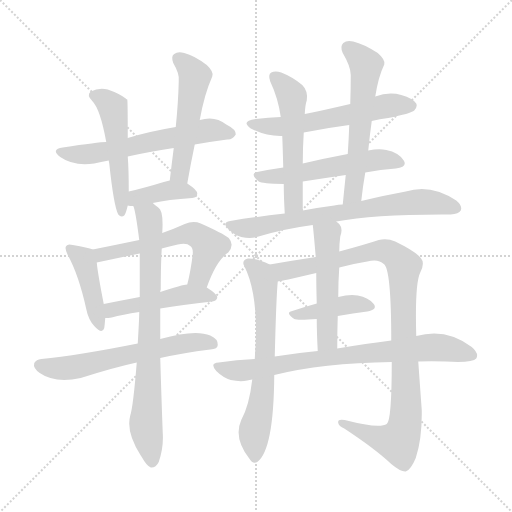
t = 0.00 s
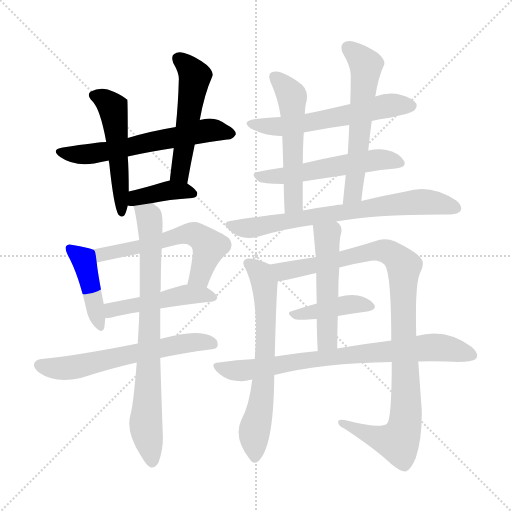
t = 2.77 s
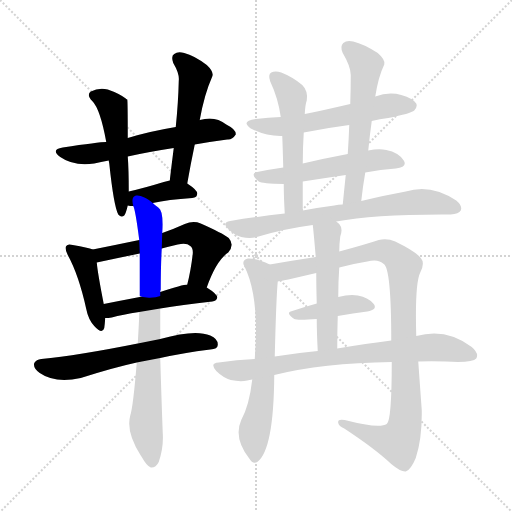
t = 5.55 s
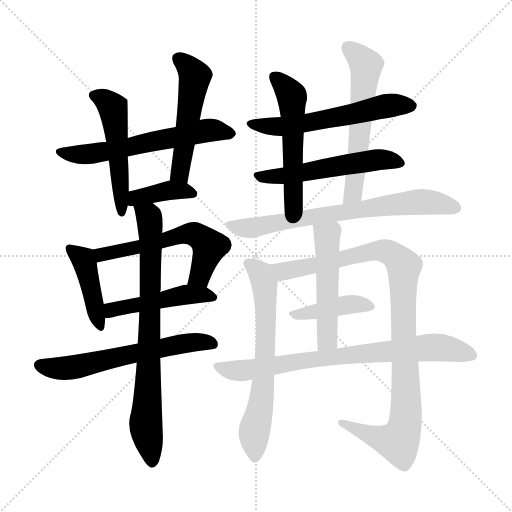
t = 8.32 s
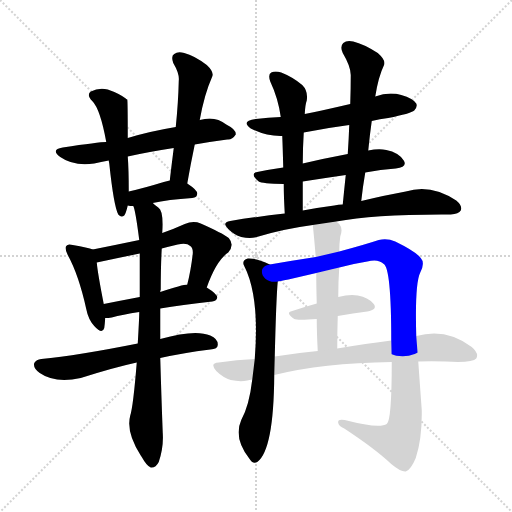
t = 11.09 s
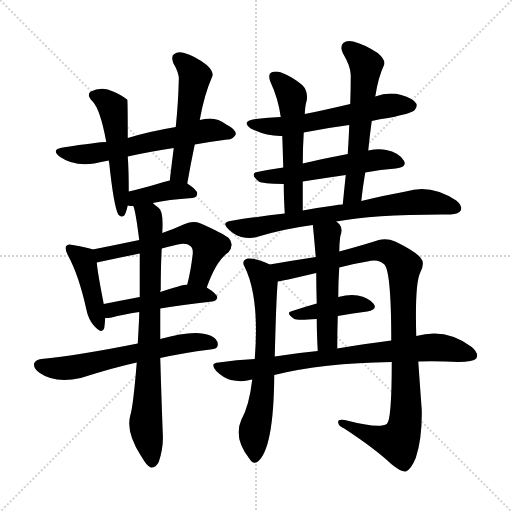
t = 13.86 s

The animated SVG that drew these frames (rendered in a browser with its animation timeline set to each time). Animation: 19 CSS @keyframes rules; one cycle of 13.86 s.

<svg version="1.1" viewBox="0 0 1024 1024" xmlns="http://www.w3.org/2000/svg">
  <g stroke="lightgray" stroke-dasharray="1,1" stroke-width="1" transform="scale(4, 4)">
    <line x1="0" y1="0" x2="256" y2="256"></line>
    <line x1="256" y1="0" x2="0" y2="256"></line>
    <line x1="128" y1="0" x2="128" y2="256"></line>
    <line x1="0" y1="128" x2="256" y2="128"></line>
  </g>
<g transform="scale(1, -1) translate(0, -900)">
   <style type="text/css">
    @keyframes keyframes0 {
      from {
       stroke: blue;
       stroke-dashoffset: 601;
       stroke-width: 128;
       }
       66% {
       animation-timing-function: step-end;
       stroke: blue;
       stroke-dashoffset: 0;
       stroke-width: 128;
       }
       to {
       stroke: black;
       stroke-width: 1024;
       }
       }
       #make-me-a-hanzi-animation-0 {
         animation: keyframes0 0.739095s both;
         animation-delay: 0.000000s;
         animation-timing-function: linear;
       }
    @keyframes keyframes1 {
      from {
       stroke: blue;
       stroke-dashoffset: 509;
       stroke-width: 128;
       }
       62% {
       animation-timing-function: step-end;
       stroke: blue;
       stroke-dashoffset: 0;
       stroke-width: 128;
       }
       to {
       stroke: black;
       stroke-width: 1024;
       }
       }
       #make-me-a-hanzi-animation-1 {
         animation: keyframes1 0.664225s both;
         animation-delay: 0.739095s;
         animation-timing-function: linear;
       }
    @keyframes keyframes2 {
      from {
       stroke: blue;
       stroke-dashoffset: 516;
       stroke-width: 128;
       }
       63% {
       animation-timing-function: step-end;
       stroke: blue;
       stroke-dashoffset: 0;
       stroke-width: 128;
       }
       to {
       stroke: black;
       stroke-width: 1024;
       }
       }
       #make-me-a-hanzi-animation-2 {
         animation: keyframes2 0.669922s both;
         animation-delay: 1.403320s;
         animation-timing-function: linear;
       }
    @keyframes keyframes3 {
      from {
       stroke: blue;
       stroke-dashoffset: 385;
       stroke-width: 128;
       }
       56% {
       animation-timing-function: step-end;
       stroke: blue;
       stroke-dashoffset: 0;
       stroke-width: 128;
       }
       to {
       stroke: black;
       stroke-width: 1024;
       }
       }
       #make-me-a-hanzi-animation-3 {
         animation: keyframes3 0.563314s both;
         animation-delay: 2.073242s;
         animation-timing-function: linear;
       }
    @keyframes keyframes4 {
      from {
       stroke: blue;
       stroke-dashoffset: 427;
       stroke-width: 128;
       }
       58% {
       animation-timing-function: step-end;
       stroke: blue;
       stroke-dashoffset: 0;
       stroke-width: 128;
       }
       to {
       stroke: black;
       stroke-width: 1024;
       }
       }
       #make-me-a-hanzi-animation-4 {
         animation: keyframes4 0.597493s both;
         animation-delay: 2.636556s;
         animation-timing-function: linear;
       }
    @keyframes keyframes5 {
      from {
       stroke: blue;
       stroke-dashoffset: 578;
       stroke-width: 128;
       }
       65% {
       animation-timing-function: step-end;
       stroke: blue;
       stroke-dashoffset: 0;
       stroke-width: 128;
       }
       to {
       stroke: black;
       stroke-width: 1024;
       }
       }
       #make-me-a-hanzi-animation-5 {
         animation: keyframes5 0.720378s both;
         animation-delay: 3.234049s;
         animation-timing-function: linear;
       }
    @keyframes keyframes6 {
      from {
       stroke: blue;
       stroke-dashoffset: 472;
       stroke-width: 128;
       }
       61% {
       animation-timing-function: step-end;
       stroke: blue;
       stroke-dashoffset: 0;
       stroke-width: 128;
       }
       to {
       stroke: black;
       stroke-width: 1024;
       }
       }
       #make-me-a-hanzi-animation-6 {
         animation: keyframes6 0.634115s both;
         animation-delay: 3.954427s;
         animation-timing-function: linear;
       }
    @keyframes keyframes7 {
      from {
       stroke: blue;
       stroke-dashoffset: 609;
       stroke-width: 128;
       }
       66% {
       animation-timing-function: step-end;
       stroke: blue;
       stroke-dashoffset: 0;
       stroke-width: 128;
       }
       to {
       stroke: black;
       stroke-width: 1024;
       }
       }
       #make-me-a-hanzi-animation-7 {
         animation: keyframes7 0.745605s both;
         animation-delay: 4.588542s;
         animation-timing-function: linear;
       }
    @keyframes keyframes8 {
      from {
       stroke: blue;
       stroke-dashoffset: 781;
       stroke-width: 128;
       }
       72% {
       animation-timing-function: step-end;
       stroke: blue;
       stroke-dashoffset: 0;
       stroke-width: 128;
       }
       to {
       stroke: black;
       stroke-width: 1024;
       }
       }
       #make-me-a-hanzi-animation-8 {
         animation: keyframes8 0.885579s both;
         animation-delay: 5.334147s;
         animation-timing-function: linear;
       }
    @keyframes keyframes9 {
      from {
       stroke: blue;
       stroke-dashoffset: 577;
       stroke-width: 128;
       }
       65% {
       animation-timing-function: step-end;
       stroke: blue;
       stroke-dashoffset: 0;
       stroke-width: 128;
       }
       to {
       stroke: black;
       stroke-width: 1024;
       }
       }
       #make-me-a-hanzi-animation-9 {
         animation: keyframes9 0.719564s both;
         animation-delay: 6.219727s;
         animation-timing-function: linear;
       }
    @keyframes keyframes10 {
      from {
       stroke: blue;
       stroke-dashoffset: 540;
       stroke-width: 128;
       }
       64% {
       animation-timing-function: step-end;
       stroke: blue;
       stroke-dashoffset: 0;
       stroke-width: 128;
       }
       to {
       stroke: black;
       stroke-width: 1024;
       }
       }
       #make-me-a-hanzi-animation-10 {
         animation: keyframes10 0.689453s both;
         animation-delay: 6.939290s;
         animation-timing-function: linear;
       }
    @keyframes keyframes11 {
      from {
       stroke: blue;
       stroke-dashoffset: 538;
       stroke-width: 128;
       }
       64% {
       animation-timing-function: step-end;
       stroke: blue;
       stroke-dashoffset: 0;
       stroke-width: 128;
       }
       to {
       stroke: black;
       stroke-width: 1024;
       }
       }
       #make-me-a-hanzi-animation-11 {
         animation: keyframes11 0.687826s both;
         animation-delay: 7.628743s;
         animation-timing-function: linear;
       }
    @keyframes keyframes12 {
      from {
       stroke: blue;
       stroke-dashoffset: 586;
       stroke-width: 128;
       }
       66% {
       animation-timing-function: step-end;
       stroke: blue;
       stroke-dashoffset: 0;
       stroke-width: 128;
       }
       to {
       stroke: black;
       stroke-width: 1024;
       }
       }
       #make-me-a-hanzi-animation-12 {
         animation: keyframes12 0.726888s both;
         animation-delay: 8.316569s;
         animation-timing-function: linear;
       }
    @keyframes keyframes13 {
      from {
       stroke: blue;
       stroke-dashoffset: 716;
       stroke-width: 128;
       }
       70% {
       animation-timing-function: step-end;
       stroke: blue;
       stroke-dashoffset: 0;
       stroke-width: 128;
       }
       to {
       stroke: black;
       stroke-width: 1024;
       }
       }
       #make-me-a-hanzi-animation-13 {
         animation: keyframes13 0.832682s both;
         animation-delay: 9.043457s;
         animation-timing-function: linear;
       }
    @keyframes keyframes14 {
      from {
       stroke: blue;
       stroke-dashoffset: 660;
       stroke-width: 128;
       }
       68% {
       animation-timing-function: step-end;
       stroke: blue;
       stroke-dashoffset: 0;
       stroke-width: 128;
       }
       to {
       stroke: black;
       stroke-width: 1024;
       }
       }
       #make-me-a-hanzi-animation-14 {
         animation: keyframes14 0.787109s both;
         animation-delay: 9.876139s;
         animation-timing-function: linear;
       }
    @keyframes keyframes15 {
      from {
       stroke: blue;
       stroke-dashoffset: 1008;
       stroke-width: 128;
       }
       77% {
       animation-timing-function: step-end;
       stroke: blue;
       stroke-dashoffset: 0;
       stroke-width: 128;
       }
       to {
       stroke: black;
       stroke-width: 1024;
       }
       }
       #make-me-a-hanzi-animation-15 {
         animation: keyframes15 1.070312s both;
         animation-delay: 10.663249s;
         animation-timing-function: linear;
       }
    @keyframes keyframes16 {
      from {
       stroke: blue;
       stroke-dashoffset: 411;
       stroke-width: 128;
       }
       57% {
       animation-timing-function: step-end;
       stroke: blue;
       stroke-dashoffset: 0;
       stroke-width: 128;
       }
       to {
       stroke: black;
       stroke-width: 1024;
       }
       }
       #make-me-a-hanzi-animation-16 {
         animation: keyframes16 0.584473s both;
         animation-delay: 11.733561s;
         animation-timing-function: linear;
       }
    @keyframes keyframes17 {
      from {
       stroke: blue;
       stroke-dashoffset: 513;
       stroke-width: 128;
       }
       63% {
       animation-timing-function: step-end;
       stroke: blue;
       stroke-dashoffset: 0;
       stroke-width: 128;
       }
       to {
       stroke: black;
       stroke-width: 1024;
       }
       }
       #make-me-a-hanzi-animation-17 {
         animation: keyframes17 0.667480s both;
         animation-delay: 12.318034s;
         animation-timing-function: linear;
       }
    @keyframes keyframes18 {
      from {
       stroke: blue;
       stroke-dashoffset: 772;
       stroke-width: 128;
       }
       72% {
       animation-timing-function: step-end;
       stroke: blue;
       stroke-dashoffset: 0;
       stroke-width: 128;
       }
       to {
       stroke: black;
       stroke-width: 1024;
       }
       }
       #make-me-a-hanzi-animation-18 {
         animation: keyframes18 0.878255s both;
         animation-delay: 12.985514s;
         animation-timing-function: linear;
       }
</style>
<path d="M 389.5 611.0 Q 423.5 617.0 454.5 621.0 Q 464.5 620.0 471.5 631.0 Q 472.5 641.0 452.5 651.0 Q 430.5 669.0 399.5 660.0 L 351.5 646.0 Q 297.5 637.0 255.5 624.0 L 212.5 616.0 Q 197.5 616.0 125.5 605.0 Q 100.5 601.0 120.5 586.0 Q 147.5 567.0 188.5 573.0 Q 201.5 576.0 217.5 579.0 L 255.5 587.0 Q 295.5 596.0 347.5 604.0 L 389.5 611.0 Z" fill="lightgray"></path> 
<path d="M 255.5 624.0 Q 255.5 699.0 254.5 701.0 Q 251.5 702.0 251.5 703.0 Q 238.5 713.0 215.5 721.0 Q 197.5 725.0 181.5 717.0 Q 172.5 710.0 184.5 698.0 Q 200.5 682.0 212.5 616.0 L 217.5 579.0 Q 217.5 578.0 218.5 573.0 Q 227.5 488.0 236.5 471.0 Q 242.5 464.0 248.5 469.0 Q 251.5 472.0 255.5 489.0 L 257.5 517.0 Q 257.5 562.0 255.5 587.0 L 255.5 624.0 Z" fill="lightgray"></path> 
<path d="M 374.5 533.0 Q 381.5 573.0 389.5 611.0 L 399.5 660.0 Q 408.5 711.0 424.5 747.0 Q 428.5 756.0 413.5 770.0 Q 388.5 789.0 368.5 794.0 Q 355.5 798.0 348.5 792.0 Q 341.5 788.0 346.5 774.0 Q 359.5 752.0 357.5 738.0 Q 356.5 695.0 351.5 646.0 L 347.5 604.0 Q 343.5 573.0 339.5 539.0 C 335.5 509.0 369.5 503.0 374.5 533.0 Z" fill="lightgray"></path> 
<path d="M 305.5 494.0 Q 335.5 501.0 384.5 504.0 Q 394.5 505.0 394.5 513.0 Q 394.5 520.0 374.5 533.0 C 359.5 543.0 359.5 543.0 339.5 539.0 Q 333.5 538.0 327.5 536.0 Q 288.5 524.0 257.5 517.0 C 228.5 510.0 225.5 494.0 255.5 489.0 Q 259.5 488.0 266.5 488.0 L 305.5 494.0 Z" fill="lightgray"></path> 
<path d="M 185.5 401.0 Q 176.5 405.0 145.5 410.0 Q 135.5 413.0 132.5 408.0 Q 128.5 404.0 135.5 390.0 Q 157.5 350.0 172.5 282.0 Q 176.5 261.0 188.5 248.0 Q 204.5 230.0 208.5 244.0 Q 209.5 251.0 210.5 264.0 L 207.5 292.0 Q 195.5 353.0 193.5 375.0 C 190.5 399.0 190.5 399.0 185.5 401.0 Z" fill="lightgray"></path> 
<path d="M 413.5 325.0 Q 432.5 379.0 456.5 395.0 Q 469.5 410.0 457.5 424.0 Q 444.5 434.0 401.5 453.0 Q 386.5 459.0 369.5 452.0 Q 347.5 442.0 324.5 434.0 L 278.5 420.0 Q 230.5 410.0 185.5 401.0 C 156.5 395.0 164.5 369.0 193.5 375.0 Q 235.5 384.0 279.5 393.0 L 323.5 403.0 Q 338.5 407.0 355.5 411.0 Q 373.5 415.0 380.5 408.0 Q 386.5 404.0 385.5 392.0 Q 381.5 358.0 374.5 331.0 C 367.5 302.0 403.5 297.0 413.5 325.0 Z" fill="lightgray"></path> 
<path d="M 320.5 283.0 Q 362.5 290.0 424.5 297.0 Q 433.5 298.0 434.5 305.0 Q 434.5 312.0 413.5 325.0 L 374.5 331.0 Q 365.5 331.0 320.5 316.0 L 279.5 306.0 Q 242.5 299.0 207.5 292.0 C 178.5 286.0 180.5 263.0 210.5 264.0 Q 216.5 264.0 223.5 265.0 Q 244.5 271.0 278.5 276.0 L 320.5 283.0 Z" fill="lightgray"></path> 
<path d="M 320.5 184.0 Q 365.5 194.0 420.5 201.0 Q 435.5 202.0 435.5 210.0 Q 436.5 222.0 420.5 229.0 Q 390.5 242.0 320.5 222.0 L 275.5 213.0 Q 155.5 189.0 82.5 182.0 Q 72.5 181.0 68.5 174.0 Q 65.5 164.0 79.5 154.0 Q 109.5 133.0 161.5 144.0 Q 227.5 165.0 273.5 175.0 L 320.5 184.0 Z" fill="lightgray"></path> 
<path d="M 320.5 222.0 Q 320.5 253.0 320.5 283.0 L 320.5 316.0 Q 320.5 319.0 321.5 321.0 Q 321.5 369.0 323.5 403.0 L 324.5 434.0 Q 327.5 479.0 316.5 485.0 Q 310.5 489.0 305.5 494.0 C 282.5 513.0 258.5 517.0 266.5 488.0 Q 270.5 482.0 278.5 420.0 L 279.5 393.0 Q 279.5 354.0 279.5 306.0 L 278.5 276.0 Q 278.5 264.0 275.5 213.0 L 273.5 175.0 Q 266.5 88.0 260.5 69.0 Q 251.5 36.0 281.5 -11.0 L 283.5 -14.0 Q 293.5 -32.0 301.5 -35.0 Q 311.5 -36.0 317.5 -24.0 Q 327.5 6.0 325.5 34.0 Q 322.5 113.0 320.5 184.0 L 320.5 222.0 Z" fill="lightgray"></path> 
<path d="M 743.5 658.0 Q 759.5 662.0 776.5 664.0 Q 821.5 673.0 828.5 679.0 Q 835.5 686.0 832.5 693.0 Q 826.5 703.0 802.5 710.0 Q 777.5 717.0 750.5 707.0 L 700.5 692.0 Q 670.5 685.0 643.5 679.0 Q 627.5 676.0 609.5 672.0 L 561.5 666.0 Q 536.5 665.0 511.5 662.0 Q 480.5 658.0 501.5 643.0 Q 532.5 627.0 564.5 628.0 L 607.5 635.0 Q 652.5 644.0 698.5 650.0 L 743.5 658.0 Z" fill="lightgray"></path> 
<path d="M 730.5 555.0 Q 761.5 561.0 791.5 563.0 Q 815.5 566.0 807.5 579.0 Q 797.5 595.0 772.5 600.0 Q 757.5 603.0 736.5 599.0 L 695.5 592.0 Q 647.5 583.0 605.5 573.0 L 566.5 565.0 Q 538.5 561.0 514.5 556.0 Q 498.5 553.0 517.5 537.0 Q 523.5 533.0 567.5 532.0 L 605.5 537.0 Q 650.5 544.0 691.5 550.0 L 730.5 555.0 Z" fill="lightgray"></path> 
<path d="M 609.5 672.0 Q 610.5 691.0 613.5 699.0 Q 616.5 718.0 604.5 730.0 Q 585.5 746.0 562.5 755.0 Q 550.5 759.0 542.5 755.0 Q 535.5 751.0 540.5 737.0 Q 556.5 703.0 561.5 666.0 L 564.5 628.0 Q 565.5 603.0 566.5 565.0 L 567.5 532.0 Q 567.5 507.0 569.5 473.0 C 571.5 443.0 605.5 449.0 605.5 479.0 Q 605.5 510.0 605.5 537.0 L 605.5 573.0 Q 605.5 603.0 607.5 635.0 L 609.5 672.0 Z" fill="lightgray"></path> 
<path d="M 722.5 498.0 Q 725.5 526.0 730.5 555.0 L 736.5 599.0 Q 739.5 630.0 743.5 658.0 L 750.5 707.0 Q 756.5 746.0 768.5 771.0 Q 771.5 780.0 755.5 794.0 Q 727.5 812.0 706.5 817.0 Q 693.5 820.0 686.5 814.0 Q 679.5 807.0 685.5 794.0 Q 701.5 767.0 701.5 750.0 Q 701.5 722.0 700.5 692.0 L 698.5 650.0 Q 697.5 622.0 695.5 592.0 L 691.5 550.0 Q 688.5 522.0 685.5 491.0 C 682.5 461.0 719.5 468.0 722.5 498.0 Z" fill="lightgray"></path> 
<path d="M 672.5 457.0 Q 750.5 472.0 901.5 471.0 Q 917.5 472.0 921.5 479.0 Q 925.5 488.0 912.5 499.0 Q 861.5 533.0 811.5 517.0 Q 772.5 510.0 722.5 498.0 L 685.5 491.0 Q 676.5 491.0 668.5 489.0 Q 637.5 485.0 605.5 479.0 L 569.5 473.0 Q 515.5 467.0 460.5 458.0 Q 442.5 455.0 456.5 442.0 Q 468.5 430.0 482.5 426.0 Q 500.5 422.0 513.5 426.0 Q 565.5 442.0 625.5 450.0 L 672.5 457.0 Z" fill="lightgray"></path> 
<path d="M 539.5 371.0 Q 512.5 384.0 495.5 383.0 Q 482.5 379.0 488.5 368.0 Q 519.5 307.0 509.5 182.0 L 504.5 141.0 Q 498.5 89.0 482.5 60.0 Q 466.5 24.0 498.5 -17.0 Q 505.5 -29.0 514.5 -24.0 Q 547.5 0.0 548.5 150.0 L 549.5 187.0 Q 552.5 307.0 555.5 337.0 C 557.5 363.0 557.5 363.0 539.5 371.0 Z" fill="lightgray"></path> 
<path d="M 783.5 176.0 Q 783.5 59.0 773.5 52.0 Q 758.5 42.0 689.5 60.0 Q 674.5 63.0 676.5 54.0 Q 677.5 48.0 688.5 43.0 Q 749.5 3.0 782.5 -28.0 Q 801.5 -44.0 811.5 -43.0 Q 821.5 -40.0 831.5 -16.0 Q 844.5 23.0 843.5 80.0 Q 839.5 135.0 836.5 177.0 L 832.5 228.0 Q 829.5 333.0 840.5 355.0 Q 850.5 374.0 841.5 384.0 Q 831.5 397.0 790.5 417.0 Q 774.5 424.0 757.5 420.0 Q 730.5 411.0 678.5 397.0 L 631.5 386.0 Q 585.5 379.0 539.5 371.0 C 509.5 366.0 526.5 331.0 555.5 337.0 Q 559.5 337.0 632.5 354.0 L 678.5 365.0 Q 703.5 372.0 734.5 377.0 Q 756.5 383.0 767.5 372.0 Q 782.5 363.0 782.5 219.0 L 783.5 176.0 Z" fill="lightgray"></path> 
<path d="M 675.5 268.0 Q 706.5 274.0 734.5 277.0 Q 755.5 281.0 747.5 292.0 Q 737.5 305.0 715.5 309.0 Q 699.5 312.0 676.5 306.0 L 633.5 293.0 Q 608.5 286.0 584.5 278.0 Q 569.5 275.0 588.5 262.0 Q 594.5 259.0 633.5 262.0 L 675.5 268.0 Z" fill="lightgray"></path> 
<path d="M 678.5 397.0 Q 678.5 412.0 680.5 427.0 Q 686.5 443.0 678.5 452.0 Q 675.5 455.0 672.5 457.0 C 649.5 477.0 622.5 480.0 625.5 450.0 Q 626.5 444.0 631.5 386.0 L 632.5 354.0 Q 632.5 329.0 633.5 293.0 L 633.5 262.0 Q 633.5 234.0 635.5 198.0 C 637.5 168.0 674.5 173.0 674.5 203.0 Q 674.5 237.0 675.5 268.0 L 676.5 306.0 Q 676.5 337.0 678.5 365.0 L 678.5 397.0 Z" fill="lightgray"></path> 
<path d="M 548.5 150.0 Q 644.5 174.0 783.5 176.0 L 836.5 177.0 Q 861.5 178.0 891.5 177.0 Q 945.5 174.0 952.5 183.0 Q 958.5 193.0 943.5 206.0 Q 892.5 245.0 832.5 228.0 L 782.5 219.0 Q 733.5 213.0 674.5 203.0 L 635.5 198.0 Q 592.5 194.0 549.5 187.0 L 509.5 182.0 Q 473.5 181.0 437.5 175.0 Q 418.5 174.0 432.5 158.0 Q 445.5 145.0 461.5 140.0 Q 480.5 136.0 494.5 139.0 Q 498.5 140.0 504.5 141.0 L 548.5 150.0 Z" fill="lightgray"></path> 
      <clipPath id="make-me-a-hanzi-clip-0">
      <path d="M 389.5 611.0 Q 423.5 617.0 454.5 621.0 Q 464.5 620.0 471.5 631.0 Q 472.5 641.0 452.5 651.0 Q 430.5 669.0 399.5 660.0 L 351.5 646.0 Q 297.5 637.0 255.5 624.0 L 212.5 616.0 Q 197.5 616.0 125.5 605.0 Q 100.5 601.0 120.5 586.0 Q 147.5 567.0 188.5 573.0 Q 201.5 576.0 217.5 579.0 L 255.5 587.0 Q 295.5 596.0 347.5 604.0 L 389.5 611.0 Z" fill="lightgray"></path>
      </clipPath>
      <path clip-path="url(#make-me-a-hanzi-clip-0)" d="M 121.5 596.0 L 166.5 591.0 L 220.5 598.0 L 411.5 639.0 L 461.5 633.0 " fill="none" id="make-me-a-hanzi-animation-0" stroke-dasharray="473 946" stroke-linecap="round"></path>

      <clipPath id="make-me-a-hanzi-clip-1">
      <path d="M 255.5 624.0 Q 255.5 699.0 254.5 701.0 Q 251.5 702.0 251.5 703.0 Q 238.5 713.0 215.5 721.0 Q 197.5 725.0 181.5 717.0 Q 172.5 710.0 184.5 698.0 Q 200.5 682.0 212.5 616.0 L 217.5 579.0 Q 217.5 578.0 218.5 573.0 Q 227.5 488.0 236.5 471.0 Q 242.5 464.0 248.5 469.0 Q 251.5 472.0 255.5 489.0 L 257.5 517.0 Q 257.5 562.0 255.5 587.0 L 255.5 624.0 Z" fill="lightgray"></path>
      </clipPath>
      <path clip-path="url(#make-me-a-hanzi-clip-1)" d="M 189.5 708.0 L 214.5 697.0 L 226.5 680.0 L 243.5 476.0 " fill="none" id="make-me-a-hanzi-animation-1" stroke-dasharray="381 762" stroke-linecap="round"></path>

      <clipPath id="make-me-a-hanzi-clip-2">
      <path d="M 374.5 533.0 Q 381.5 573.0 389.5 611.0 L 399.5 660.0 Q 408.5 711.0 424.5 747.0 Q 428.5 756.0 413.5 770.0 Q 388.5 789.0 368.5 794.0 Q 355.5 798.0 348.5 792.0 Q 341.5 788.0 346.5 774.0 Q 359.5 752.0 357.5 738.0 Q 356.5 695.0 351.5 646.0 L 347.5 604.0 Q 343.5 573.0 339.5 539.0 C 335.5 509.0 369.5 503.0 374.5 533.0 Z" fill="lightgray"></path>
      </clipPath>
      <path clip-path="url(#make-me-a-hanzi-clip-2)" d="M 357.5 782.0 L 389.5 748.0 L 359.5 553.0 L 370.5 542.0 " fill="none" id="make-me-a-hanzi-animation-2" stroke-dasharray="388 776" stroke-linecap="round"></path>

      <clipPath id="make-me-a-hanzi-clip-3">
      <path d="M 305.5 494.0 Q 335.5 501.0 384.5 504.0 Q 394.5 505.0 394.5 513.0 Q 394.5 520.0 374.5 533.0 C 359.5 543.0 359.5 543.0 339.5 539.0 Q 333.5 538.0 327.5 536.0 Q 288.5 524.0 257.5 517.0 C 228.5 510.0 225.5 494.0 255.5 489.0 Q 259.5 488.0 266.5 488.0 L 305.5 494.0 Z" fill="lightgray"></path>
      </clipPath>
      <path clip-path="url(#make-me-a-hanzi-clip-3)" d="M 261.5 496.0 L 280.5 507.0 L 342.5 520.0 L 385.5 513.0 " fill="none" id="make-me-a-hanzi-animation-3" stroke-dasharray="257 514" stroke-linecap="round"></path>

      <clipPath id="make-me-a-hanzi-clip-4">
      <path d="M 185.5 401.0 Q 176.5 405.0 145.5 410.0 Q 135.5 413.0 132.5 408.0 Q 128.5 404.0 135.5 390.0 Q 157.5 350.0 172.5 282.0 Q 176.5 261.0 188.5 248.0 Q 204.5 230.0 208.5 244.0 Q 209.5 251.0 210.5 264.0 L 207.5 292.0 Q 195.5 353.0 193.5 375.0 C 190.5 399.0 190.5 399.0 185.5 401.0 Z" fill="lightgray"></path>
      </clipPath>
      <path clip-path="url(#make-me-a-hanzi-clip-4)" d="M 139.5 403.0 L 169.5 375.0 L 198.5 248.0 " fill="none" id="make-me-a-hanzi-animation-4" stroke-dasharray="299 598" stroke-linecap="round"></path>

      <clipPath id="make-me-a-hanzi-clip-5">
      <path d="M 413.5 325.0 Q 432.5 379.0 456.5 395.0 Q 469.5 410.0 457.5 424.0 Q 444.5 434.0 401.5 453.0 Q 386.5 459.0 369.5 452.0 Q 347.5 442.0 324.5 434.0 L 278.5 420.0 Q 230.5 410.0 185.5 401.0 C 156.5 395.0 164.5 369.0 193.5 375.0 Q 235.5 384.0 279.5 393.0 L 323.5 403.0 Q 338.5 407.0 355.5 411.0 Q 373.5 415.0 380.5 408.0 Q 386.5 404.0 385.5 392.0 Q 381.5 358.0 374.5 331.0 C 367.5 302.0 403.5 297.0 413.5 325.0 Z" fill="lightgray"></path>
      </clipPath>
      <path clip-path="url(#make-me-a-hanzi-clip-5)" d="M 194.5 397.0 L 202.5 391.0 L 371.5 432.0 L 390.5 431.0 L 418.5 407.0 L 399.5 349.0 L 382.5 337.0 " fill="none" id="make-me-a-hanzi-animation-5" stroke-dasharray="450 900" stroke-linecap="round"></path>

      <clipPath id="make-me-a-hanzi-clip-6">
      <path d="M 320.5 283.0 Q 362.5 290.0 424.5 297.0 Q 433.5 298.0 434.5 305.0 Q 434.5 312.0 413.5 325.0 L 374.5 331.0 Q 365.5 331.0 320.5 316.0 L 279.5 306.0 Q 242.5 299.0 207.5 292.0 C 178.5 286.0 180.5 263.0 210.5 264.0 Q 216.5 264.0 223.5 265.0 Q 244.5 271.0 278.5 276.0 L 320.5 283.0 Z" fill="lightgray"></path>
      </clipPath>
      <path clip-path="url(#make-me-a-hanzi-clip-6)" d="M 216.5 272.0 L 231.5 283.0 L 373.5 311.0 L 425.5 306.0 " fill="none" id="make-me-a-hanzi-animation-6" stroke-dasharray="344 688" stroke-linecap="round"></path>

      <clipPath id="make-me-a-hanzi-clip-7">
      <path d="M 320.5 184.0 Q 365.5 194.0 420.5 201.0 Q 435.5 202.0 435.5 210.0 Q 436.5 222.0 420.5 229.0 Q 390.5 242.0 320.5 222.0 L 275.5 213.0 Q 155.5 189.0 82.5 182.0 Q 72.5 181.0 68.5 174.0 Q 65.5 164.0 79.5 154.0 Q 109.5 133.0 161.5 144.0 Q 227.5 165.0 273.5 175.0 L 320.5 184.0 Z" fill="lightgray"></path>
      </clipPath>
      <path clip-path="url(#make-me-a-hanzi-clip-7)" d="M 77.5 170.0 L 112.5 163.0 L 149.5 165.0 L 350.5 210.0 L 393.5 216.0 L 424.5 212.0 " fill="none" id="make-me-a-hanzi-animation-7" stroke-dasharray="481 962" stroke-linecap="round"></path>

      <clipPath id="make-me-a-hanzi-clip-8">
      <path d="M 320.5 222.0 Q 320.5 253.0 320.5 283.0 L 320.5 316.0 Q 320.5 319.0 321.5 321.0 Q 321.5 369.0 323.5 403.0 L 324.5 434.0 Q 327.5 479.0 316.5 485.0 Q 310.5 489.0 305.5 494.0 C 282.5 513.0 258.5 517.0 266.5 488.0 Q 270.5 482.0 278.5 420.0 L 279.5 393.0 Q 279.5 354.0 279.5 306.0 L 278.5 276.0 Q 278.5 264.0 275.5 213.0 L 273.5 175.0 Q 266.5 88.0 260.5 69.0 Q 251.5 36.0 281.5 -11.0 L 283.5 -14.0 Q 293.5 -32.0 301.5 -35.0 Q 311.5 -36.0 317.5 -24.0 Q 327.5 6.0 325.5 34.0 Q 322.5 113.0 320.5 184.0 L 320.5 222.0 Z" fill="lightgray"></path>
      </clipPath>
      <path clip-path="url(#make-me-a-hanzi-clip-8)" d="M 273.5 488.0 L 298.5 467.0 L 301.5 445.0 L 291.5 52.0 L 303.5 -24.0 " fill="none" id="make-me-a-hanzi-animation-8" stroke-dasharray="653 1306" stroke-linecap="round"></path>

      <clipPath id="make-me-a-hanzi-clip-9">
      <path d="M 743.5 658.0 Q 759.5 662.0 776.5 664.0 Q 821.5 673.0 828.5 679.0 Q 835.5 686.0 832.5 693.0 Q 826.5 703.0 802.5 710.0 Q 777.5 717.0 750.5 707.0 L 700.5 692.0 Q 670.5 685.0 643.5 679.0 Q 627.5 676.0 609.5 672.0 L 561.5 666.0 Q 536.5 665.0 511.5 662.0 Q 480.5 658.0 501.5 643.0 Q 532.5 627.0 564.5 628.0 L 607.5 635.0 Q 652.5 644.0 698.5 650.0 L 743.5 658.0 Z" fill="lightgray"></path>
      </clipPath>
      <path clip-path="url(#make-me-a-hanzi-clip-9)" d="M 504.5 654.0 L 568.5 647.0 L 763.5 687.0 L 821.5 689.0 " fill="none" id="make-me-a-hanzi-animation-9" stroke-dasharray="449 898" stroke-linecap="round"></path>

      <clipPath id="make-me-a-hanzi-clip-10">
      <path d="M 730.5 555.0 Q 761.5 561.0 791.5 563.0 Q 815.5 566.0 807.5 579.0 Q 797.5 595.0 772.5 600.0 Q 757.5 603.0 736.5 599.0 L 695.5 592.0 Q 647.5 583.0 605.5 573.0 L 566.5 565.0 Q 538.5 561.0 514.5 556.0 Q 498.5 553.0 517.5 537.0 Q 523.5 533.0 567.5 532.0 L 605.5 537.0 Q 650.5 544.0 691.5 550.0 L 730.5 555.0 Z" fill="lightgray"></path>
      </clipPath>
      <path clip-path="url(#make-me-a-hanzi-clip-10)" d="M 516.5 547.0 L 558.5 547.0 L 756.5 581.0 L 796.5 574.0 " fill="none" id="make-me-a-hanzi-animation-10" stroke-dasharray="412 824" stroke-linecap="round"></path>

      <clipPath id="make-me-a-hanzi-clip-11">
      <path d="M 609.5 672.0 Q 610.5 691.0 613.5 699.0 Q 616.5 718.0 604.5 730.0 Q 585.5 746.0 562.5 755.0 Q 550.5 759.0 542.5 755.0 Q 535.5 751.0 540.5 737.0 Q 556.5 703.0 561.5 666.0 L 564.5 628.0 Q 565.5 603.0 566.5 565.0 L 567.5 532.0 Q 567.5 507.0 569.5 473.0 C 571.5 443.0 605.5 449.0 605.5 479.0 Q 605.5 510.0 605.5 537.0 L 605.5 573.0 Q 605.5 603.0 607.5 635.0 L 609.5 672.0 Z" fill="lightgray"></path>
      </clipPath>
      <path clip-path="url(#make-me-a-hanzi-clip-11)" d="M 549.5 746.0 L 584.5 706.0 L 587.5 502.0 L 574.5 481.0 " fill="none" id="make-me-a-hanzi-animation-11" stroke-dasharray="410 820" stroke-linecap="round"></path>

      <clipPath id="make-me-a-hanzi-clip-12">
      <path d="M 722.5 498.0 Q 725.5 526.0 730.5 555.0 L 736.5 599.0 Q 739.5 630.0 743.5 658.0 L 750.5 707.0 Q 756.5 746.0 768.5 771.0 Q 771.5 780.0 755.5 794.0 Q 727.5 812.0 706.5 817.0 Q 693.5 820.0 686.5 814.0 Q 679.5 807.0 685.5 794.0 Q 701.5 767.0 701.5 750.0 Q 701.5 722.0 700.5 692.0 L 698.5 650.0 Q 697.5 622.0 695.5 592.0 L 691.5 550.0 Q 688.5 522.0 685.5 491.0 C 682.5 461.0 719.5 468.0 722.5 498.0 Z" fill="lightgray"></path>
      </clipPath>
      <path clip-path="url(#make-me-a-hanzi-clip-12)" d="M 695.5 805.0 L 732.5 770.0 L 707.5 521.0 L 690.5 498.0 " fill="none" id="make-me-a-hanzi-animation-12" stroke-dasharray="458 916" stroke-linecap="round"></path>

      <clipPath id="make-me-a-hanzi-clip-13">
      <path d="M 672.5 457.0 Q 750.5 472.0 901.5 471.0 Q 917.5 472.0 921.5 479.0 Q 925.5 488.0 912.5 499.0 Q 861.5 533.0 811.5 517.0 Q 772.5 510.0 722.5 498.0 L 685.5 491.0 Q 676.5 491.0 668.5 489.0 Q 637.5 485.0 605.5 479.0 L 569.5 473.0 Q 515.5 467.0 460.5 458.0 Q 442.5 455.0 456.5 442.0 Q 468.5 430.0 482.5 426.0 Q 500.5 422.0 513.5 426.0 Q 565.5 442.0 625.5 450.0 L 672.5 457.0 Z" fill="lightgray"></path>
      </clipPath>
      <path clip-path="url(#make-me-a-hanzi-clip-13)" d="M 458.5 450.0 L 493.5 443.0 L 734.5 484.0 L 846.5 497.0 L 912.5 484.0 " fill="none" id="make-me-a-hanzi-animation-13" stroke-dasharray="588 1176" stroke-linecap="round"></path>

      <clipPath id="make-me-a-hanzi-clip-14">
      <path d="M 539.5 371.0 Q 512.5 384.0 495.5 383.0 Q 482.5 379.0 488.5 368.0 Q 519.5 307.0 509.5 182.0 L 504.5 141.0 Q 498.5 89.0 482.5 60.0 Q 466.5 24.0 498.5 -17.0 Q 505.5 -29.0 514.5 -24.0 Q 547.5 0.0 548.5 150.0 L 549.5 187.0 Q 552.5 307.0 555.5 337.0 C 557.5 363.0 557.5 363.0 539.5 371.0 Z" fill="lightgray"></path>
      </clipPath>
      <path clip-path="url(#make-me-a-hanzi-clip-14)" d="M 495.5 374.0 L 521.5 354.0 L 529.5 327.0 L 532.5 277.0 L 527.5 138.0 L 507.5 29.0 L 509.5 -14.0 " fill="none" id="make-me-a-hanzi-animation-14" stroke-dasharray="532 1064" stroke-linecap="round"></path>

      <clipPath id="make-me-a-hanzi-clip-15">
      <path d="M 783.5 176.0 Q 783.5 59.0 773.5 52.0 Q 758.5 42.0 689.5 60.0 Q 674.5 63.0 676.5 54.0 Q 677.5 48.0 688.5 43.0 Q 749.5 3.0 782.5 -28.0 Q 801.5 -44.0 811.5 -43.0 Q 821.5 -40.0 831.5 -16.0 Q 844.5 23.0 843.5 80.0 Q 839.5 135.0 836.5 177.0 L 832.5 228.0 Q 829.5 333.0 840.5 355.0 Q 850.5 374.0 841.5 384.0 Q 831.5 397.0 790.5 417.0 Q 774.5 424.0 757.5 420.0 Q 730.5 411.0 678.5 397.0 L 631.5 386.0 Q 585.5 379.0 539.5 371.0 C 509.5 366.0 526.5 331.0 555.5 337.0 Q 559.5 337.0 632.5 354.0 L 678.5 365.0 Q 703.5 372.0 734.5 377.0 Q 756.5 383.0 767.5 372.0 Q 782.5 363.0 782.5 219.0 L 783.5 176.0 Z" fill="lightgray"></path>
      </clipPath>
      <path clip-path="url(#make-me-a-hanzi-clip-15)" d="M 547.5 368.0 L 566.5 358.0 L 616.5 364.0 L 765.5 399.0 L 789.5 389.0 L 807.5 368.0 L 805.5 233.0 L 812.5 72.0 L 804.5 32.0 L 796.5 16.0 L 779.5 18.0 L 684.5 55.0 " fill="none" id="make-me-a-hanzi-animation-15" stroke-dasharray="880 1760" stroke-linecap="round"></path>

      <clipPath id="make-me-a-hanzi-clip-16">
      <path d="M 675.5 268.0 Q 706.5 274.0 734.5 277.0 Q 755.5 281.0 747.5 292.0 Q 737.5 305.0 715.5 309.0 Q 699.5 312.0 676.5 306.0 L 633.5 293.0 Q 608.5 286.0 584.5 278.0 Q 569.5 275.0 588.5 262.0 Q 594.5 259.0 633.5 262.0 L 675.5 268.0 Z" fill="lightgray"></path>
      </clipPath>
      <path clip-path="url(#make-me-a-hanzi-clip-16)" d="M 585.5 270.0 L 687.5 290.0 L 738.5 287.0 " fill="none" id="make-me-a-hanzi-animation-16" stroke-dasharray="283 566" stroke-linecap="round"></path>

      <clipPath id="make-me-a-hanzi-clip-17">
      <path d="M 678.5 397.0 Q 678.5 412.0 680.5 427.0 Q 686.5 443.0 678.5 452.0 Q 675.5 455.0 672.5 457.0 C 649.5 477.0 622.5 480.0 625.5 450.0 Q 626.5 444.0 631.5 386.0 L 632.5 354.0 Q 632.5 329.0 633.5 293.0 L 633.5 262.0 Q 633.5 234.0 635.5 198.0 C 637.5 168.0 674.5 173.0 674.5 203.0 Q 674.5 237.0 675.5 268.0 L 676.5 306.0 Q 676.5 337.0 678.5 365.0 L 678.5 397.0 Z" fill="lightgray"></path>
      </clipPath>
      <path clip-path="url(#make-me-a-hanzi-clip-17)" d="M 633.5 449.0 L 654.5 428.0 L 654.5 223.0 L 641.5 205.0 " fill="none" id="make-me-a-hanzi-animation-17" stroke-dasharray="385 770" stroke-linecap="round"></path>

      <clipPath id="make-me-a-hanzi-clip-18">
      <path d="M 548.5 150.0 Q 644.5 174.0 783.5 176.0 L 836.5 177.0 Q 861.5 178.0 891.5 177.0 Q 945.5 174.0 952.5 183.0 Q 958.5 193.0 943.5 206.0 Q 892.5 245.0 832.5 228.0 L 782.5 219.0 Q 733.5 213.0 674.5 203.0 L 635.5 198.0 Q 592.5 194.0 549.5 187.0 L 509.5 182.0 Q 473.5 181.0 437.5 175.0 Q 418.5 174.0 432.5 158.0 Q 445.5 145.0 461.5 140.0 Q 480.5 136.0 494.5 139.0 Q 498.5 140.0 504.5 141.0 L 548.5 150.0 Z" fill="lightgray"></path>
      </clipPath>
      <path clip-path="url(#make-me-a-hanzi-clip-18)" d="M 434.5 167.0 L 486.5 159.0 L 601.5 179.0 L 855.5 205.0 L 890.5 204.0 L 944.5 189.0 " fill="none" id="make-me-a-hanzi-animation-18" stroke-dasharray="644 1288" stroke-linecap="round"></path>

</g>
</svg>
